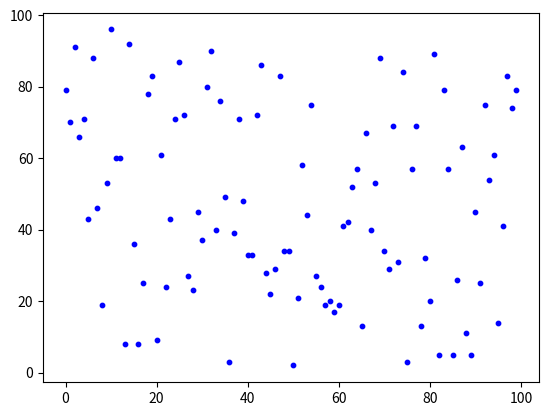

Generate this figure with matplotlib:
import matplotlib.pyplot as plt
import random

def main():
    """Main program"""
    # Fill a list with random integers between 1 and 100.
    this_list = [random.randint(1, 100) for i in range(100)]
    # Make a figure with a subplot.
    fig, ax = plt.subplots()
    # Plot all the points inside the list.
    ax.scatter(range(100), this_list, c='blue', s=10)
    # Display the plotted figure.
    plt.show()

if __name__ == '__main__':
    """Run only if executed as main program."""
    main()
